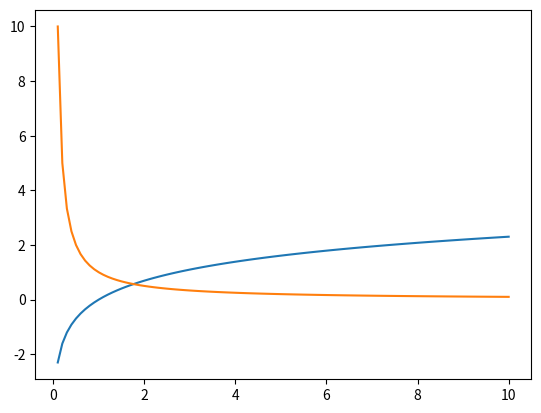

Reproduce this figure in Python.
import math# import sin
import matplotlib.pyplot as plt

def proizv(f,point,accurancy):
    point_old=point
    fp=f(point)
    point+=1
    arr=[]
    for i in range(100):
        arr.append([f(point)-fp,point-point_old])
        point=(point+point_old)/2
    new_arr=[]
    for df,dx in arr:
        if not df==0 and not dx==0:
            new_arr.append(df/dx)
    print(arr)
    i=1
    while i<99 and abs(new_arr[i]-new_arr[i-1])>accurancy:
        i+=1
    print(new_arr)

    return new_arr[i]

accur=0.00001
f = lambda x:math.log(x,math.e)
pr=lambda x: proizv(f,x,accur)

x_from=0.1
x_to=10
x_step=0.1

x_arr=[]
while x_from<x_to:
    x_arr.append(x_from)
    x_from+=x_step
f_y_arr=[]
for i in x_arr:
    f_y_arr.append(f(i))
f_ypr_arr=[]
for i in x_arr:
    f_ypr_arr.append(pr(i))

plt.plot(x_arr,f_y_arr)
plt.plot(x_arr,f_ypr_arr)
plt.show()

print(pr(3.5))
